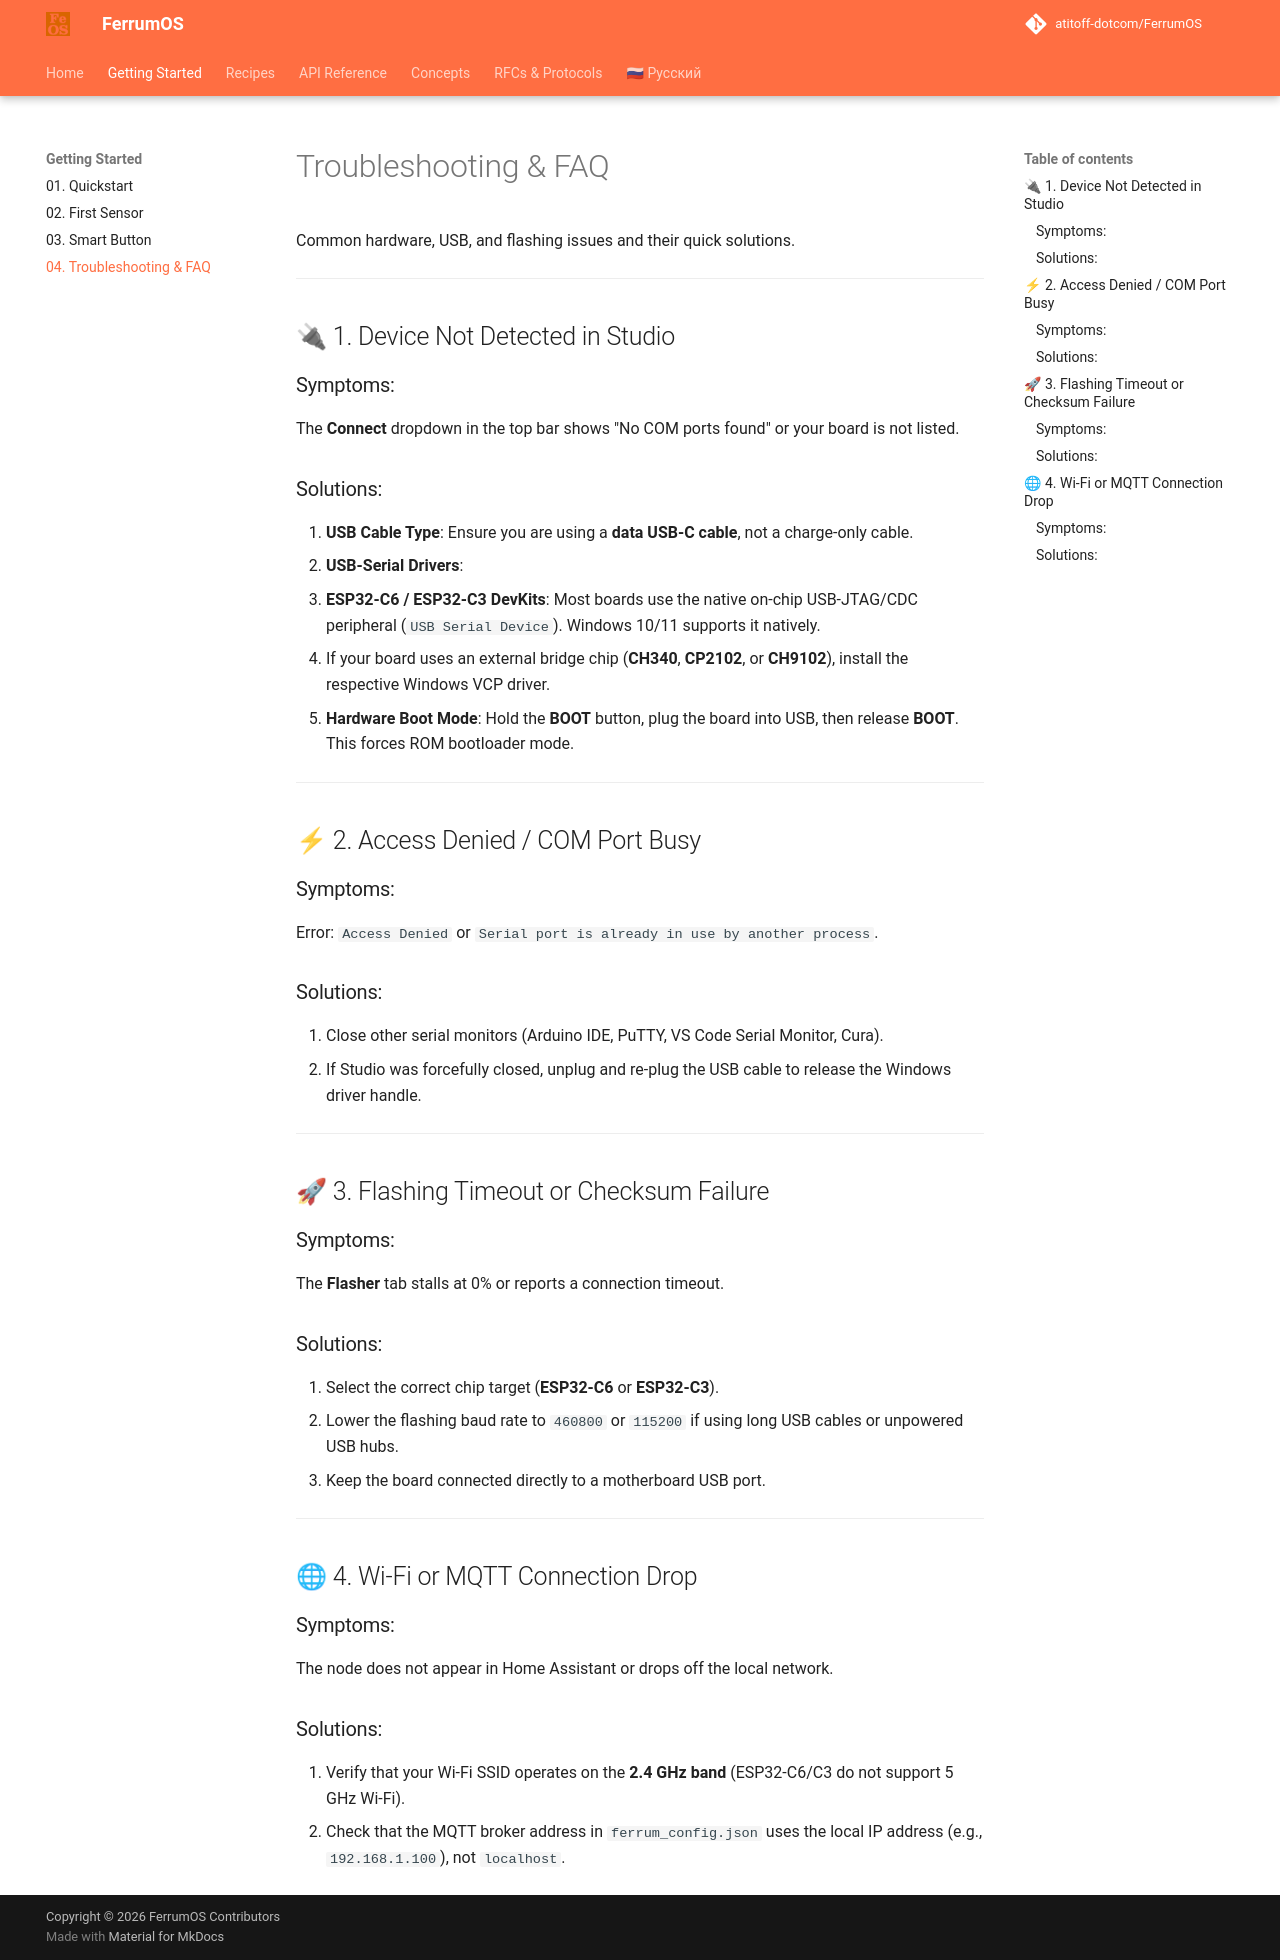

repository: atitoff-dotcom/FerrumOS · page: 1_getting_started/04_troubleshooting/index.html · generator: mkdocs

# Troubleshooting & FAQ

Common hardware, USB, and flashing issues and their quick solutions.

---

## 🔌 1. Device Not Detected in Studio

### Symptoms:
The **Connect** dropdown in the top bar shows "No COM ports found" or your board is not listed.

### Solutions:
1. **USB Cable Type**: Ensure you are using a **data USB-C cable**, not a charge-only cable.
2. **USB-Serial Drivers**:
   - **ESP32-C6 / ESP32-C3 DevKits**: Most boards use the native on-chip USB-JTAG/CDC peripheral (`USB Serial Device`). Windows 10/11 supports it natively.
   - If your board uses an external bridge chip (**CH340**, **CP2102**, or **CH9102**), install the respective Windows VCP driver.
3. **Hardware Boot Mode**:
   Hold the **BOOT** button, plug the board into USB, then release **BOOT**. This forces ROM bootloader mode.

---

## ⚡ 2. Access Denied / COM Port Busy

### Symptoms:
Error: `Access Denied` or `Serial port is already in use by another process`.

### Solutions:
1. Close other serial monitors (Arduino IDE, PuTTY, VS Code Serial Monitor, Cura).
2. If Studio was forcefully closed, unplug and re-plug the USB cable to release the Windows driver handle.

---

## 🚀 3. Flashing Timeout or Checksum Failure

### Symptoms:
The **Flasher** tab stalls at 0% or reports a connection timeout.

### Solutions:
1. Select the correct chip target (**ESP32-C6** or **ESP32-C3**).
2. Lower the flashing baud rate to `460800` or `115200` if using long USB cables or unpowered USB hubs.
3. Keep the board connected directly to a motherboard USB port.

---

## 🌐 4. Wi-Fi or MQTT Connection Drop

### Symptoms:
The node does not appear in Home Assistant or drops off the local network.

### Solutions:
1. Verify that your Wi-Fi SSID operates on the **2.4 GHz band** (ESP32-C6/C3 do not support 5 GHz Wi-Fi).
2. Check that the MQTT broker address in `ferrum_config.json` uses the local IP address (e.g., `192.168.1.100`), not `localhost`.
